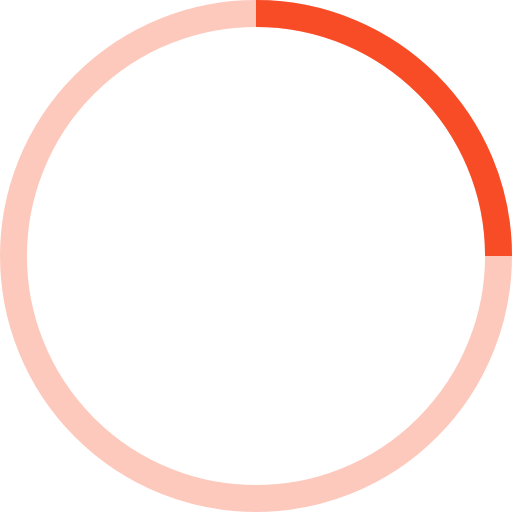
t = 0.00 s
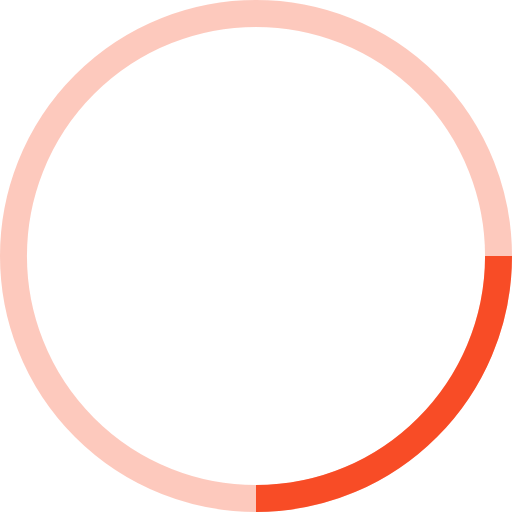
t = 0.25 s
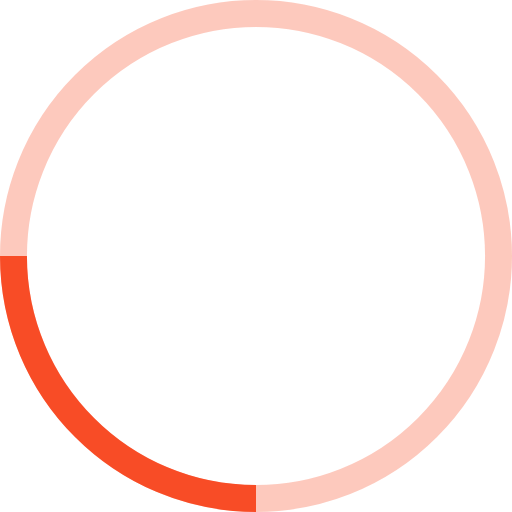
t = 0.50 s
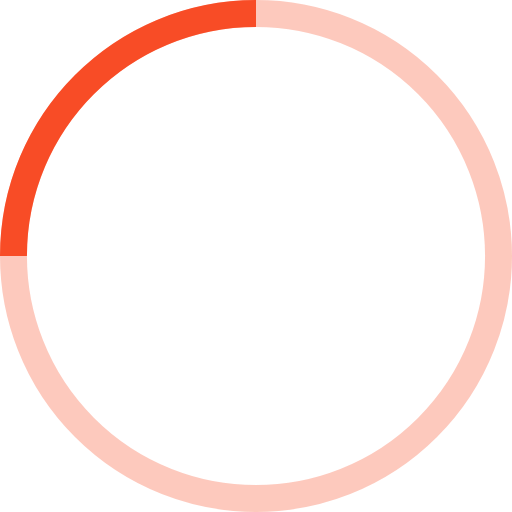
t = 0.75 s

The animated SVG that drew these frames (rendered in a browser with its animation timeline set to each time). Animation: 1 SMIL element (animateTransform=1); one cycle of 1.00 s, repeats indefinitely.

<!-- By Sam Herbert (@sherb), for everyone. More @ http://goo.gl/7AJzbL -->
<svg width="38" height="38" viewBox="0 0 38 38" xmlns="http://www.w3.org/2000/svg" stroke="#f84c26">
    <g fill="none" fill-rule="evenodd">
        <g transform="translate(1 1)" stroke-width="2">
            <circle stroke-opacity=".3" cx="18" cy="18" r="18"/>
            <path d="M36 18c0-9.94-8.06-18-18-18">
                <animateTransform
                    attributeName="transform"
                    type="rotate"
                    from="0 18 18"
                    to="360 18 18"
                    dur="1s"
                    repeatCount="indefinite"/>
            </path>
        </g>
    </g>
</svg>
